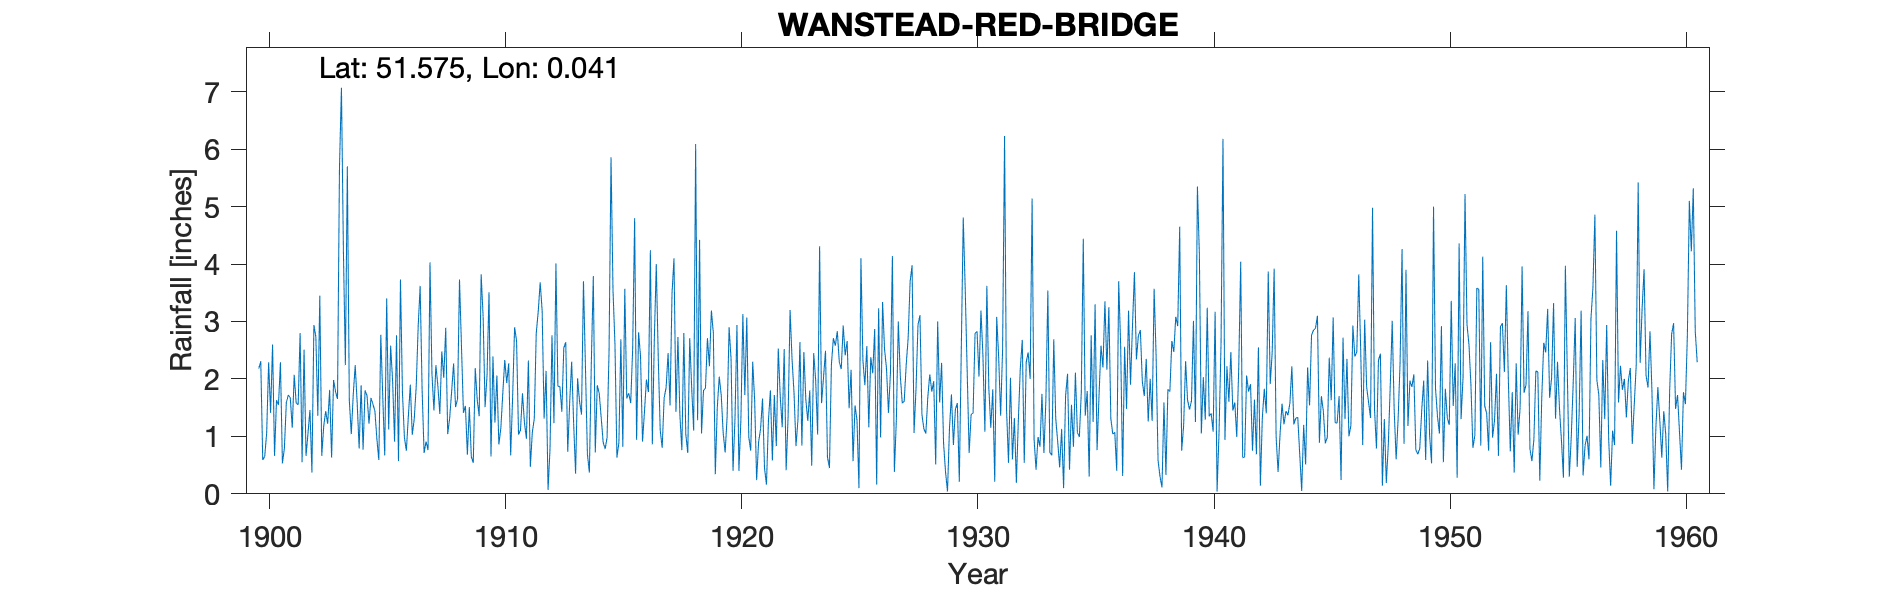

Values plotted in this chart, from the file beside it:
WANSTEAD RED BRIDGE, , , , , , , , , , , , , , , , , , , , , , , 
Grid ref, TQ415882, Long, 0.04052, Lat, 51.57, Elevation, 25, ft, , , , , , , , , , , , , , , 
Station no, 1261, , , , , , , , , , , , , , , , , , , , , , 
, 1900, 1901, 1902, 1903, 1904, 1905, 1906, 1907, 1908, 1909, 1910, 1911, 1912, 1913, 1914, 1915, 1916, 1917, 1918, 1919, 1920, 1921, 1922
January, 2.18, 0.53, 0.66, 1.81, 1.73, 0.96, 3.73, 0.71, 1.04, 0.65, 1.24, 1.03, 3.19, 2.64, 0.37, 3.55, 0.94, 1.11, 2.8, 2.71, 2.35, 1.62, 2.53
February, 2.31, 0.79, 1.05, 0.63, 2.24, 0.59, 1.77, 0.91, 1.32, 0.54, 2.06, 1.11, 1.31, 0.73, 2.3, 2.61, 2.81, 0.8, 1.04, 2.22, 0.4, 0.24, 1.69
March, 0.59, 1.59, 1.46, 1.98, 1.58, 2.77, 0.98, 0.76, 1.78, 2.19, 0.86, 1.75, 2.14, 1.6, 3.79, 0.63, 2.39, 1.67, 0.71, 3.19, 1.31, 0.9, 1.16
April, 0.65, 1.72, 0.37, 1.78, 0.79, 1.69, 0.75, 4.03, 2.27, 1.64, 1.14, 1.24, 0.07, 2.3, 0.72, 0.89, 0.91, 1.85, 2.71, 2.8, 2.94, 1.13, 2.52
May, 1.06, 1.67, 2.94, 1.65, 1.89, 0.67, 1.35, 2.09, 1.51, 1.35, 1.75, 0.96, 0.79, 1.23, 1.89, 2.69, 1.43, 2.45, 1.84, 0.34, 0.4, 1.66, 0.41
June, 2.29, 1.15, 2.73, 5.68, 0.77, 3.4, 1.9, 1.45, 1.65, 3.82, 2.33, 2.32, 2.76, 0.35, 1.75, 0.82, 1.99, 1.54, 1.1, 1.5, 1.29, 0.45, 1.36
July, 1.41, 2.07, 1.36, 7.07, 1.8, 1.12, 1.03, 2.24, 3.73, 3.09, 1.93, 0.47, 1.23, 2.01, 1.33, 3.57, 1.77, 3.49, 6.09, 2.04, 3.13, 0.16, 3.2
August, 2.6, 1.58, 3.45, 4.23, 1.71, 2.58, 1.3, 1.88, 2.57, 1.51, 2.27, 1.07, 4.01, 1.61, 0.9, 1.66, 4.24, 4.1, 1.28, 1.72, 1.72, 1.28, 2.34
September, 0.66, 1.55, 0.66, 2.24, 1.22, 1.97, 1.87, 1.39, 1.41, 2.07, 0.67, 1.31, 1.87, 1.38, 0.78, 1.75, 0.86, 1.43, 4.42, 1.06, 3.07, 1.8, 1.76
October, 1.63, 2.8, 1.18, 5.7, 1.67, 0.91, 2.91, 2.48, 1.53, 3.51, 1.69, 2.8, 1.87, 3.7, 0.98, 1.58, 2.68, 2.73, 1.05, 0.72, 0.99, 0.58, 0.83
November, 1.55, 0.55, 1.44, 1.63, 1.56, 2.76, 3.62, 2.02, 0.68, 0.65, 2.9, 3.17, 1.43, 2.21, 2.49, 2.52, 4, 1.37, 1.8, 1.34, 0.75, 1.72, 1.29
December, 2.29, 2.51, 1.22, 1.04, 1.44, 0.57, 1.81, 2.89, 1.51, 2.39, 2.66, 3.68, 2.54, 0.69, 5.86, 4.8, 2.37, 0.76, 1.84, 2.9, 2.3, 0.83, 2.64
Total, 19.22, 18.51, 18.52, 35.44, 18.4, 19.99, 23.02, 22.85, 21, 23.41, 21.5, 20.91, 23.21, 20.45, 23.16, 27.07, 26.39, 23.3, 26.68, 22.54, 20.65, 12.37, 21.73
